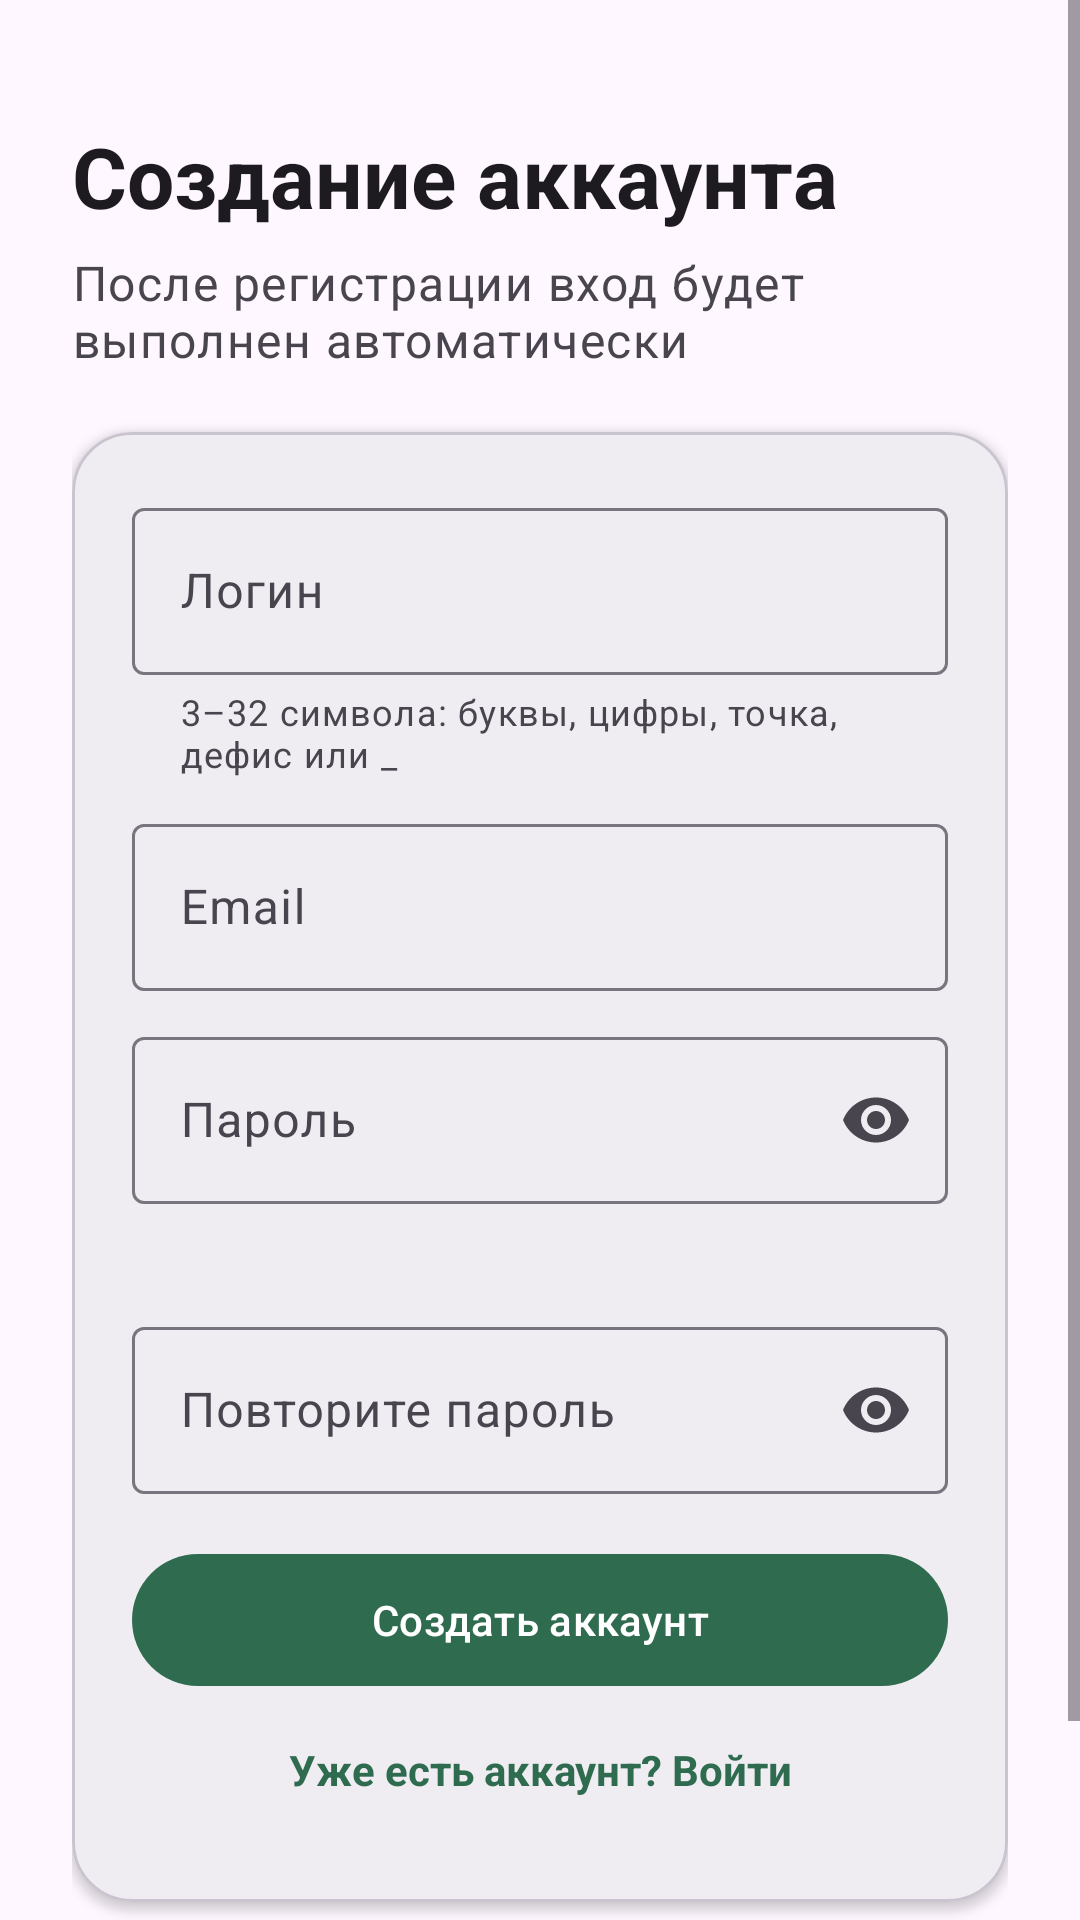

Layout XML and referenced resources for this Android screen:
<!-- AndroidManifest.xml: activity theme Theme.Agrocontrol -->
<!-- res/layout/activity_register.xml -->
<?xml version="1.0" encoding="utf-8"?>
<ScrollView xmlns:android="http://schemas.android.com/apk/res/android" xmlns:app="http://schemas.android.com/apk/res-auto"
    android:layout_width="match_parent" android:layout_height="match_parent" android:fillViewport="true" android:background="?attr/colorSurface">
    <LinearLayout android:layout_width="match_parent" android:layout_height="wrap_content" android:orientation="vertical" android:padding="24dp">
        <TextView android:layout_width="match_parent" android:layout_height="wrap_content" android:layout_marginTop="16dp" android:text="Создание аккаунта" android:textAppearance="?attr/textAppearanceHeadlineMedium" android:textStyle="bold" />
        <TextView android:layout_width="match_parent" android:layout_height="wrap_content" android:layout_marginTop="6dp" android:layout_marginBottom="20dp" android:text="После регистрации вход будет выполнен автоматически" android:textAppearance="?attr/textAppearanceBodyLarge" android:textColor="?attr/colorOnSurfaceVariant" />
        <com.google.android.material.card.MaterialCardView android:layout_width="match_parent" android:layout_height="wrap_content" app:cardCornerRadius="20dp" app:cardElevation="2dp">
            <LinearLayout android:layout_width="match_parent" android:layout_height="wrap_content" android:orientation="vertical" android:padding="20dp">
                <com.google.android.material.textfield.TextInputLayout android:id="@+id/tilUsername" style="@style/Widget.Material3.TextInputLayout.OutlinedBox" android:layout_width="match_parent" android:layout_height="wrap_content" android:hint="Логин" app:helperText="3–32 символа: буквы, цифры, точка, дефис или _">
                    <com.google.android.material.textfield.TextInputEditText android:id="@+id/etUsername" android:layout_width="match_parent" android:layout_height="wrap_content" android:imeOptions="actionNext" android:inputType="text" android:maxLength="32" android:maxLines="1" />
                </com.google.android.material.textfield.TextInputLayout>
                <com.google.android.material.textfield.TextInputLayout android:id="@+id/tilEmail" style="@style/Widget.Material3.TextInputLayout.OutlinedBox" android:layout_width="match_parent" android:layout_height="wrap_content" android:layout_marginTop="10dp" android:hint="Email">
                    <com.google.android.material.textfield.TextInputEditText android:id="@+id/etEmail" android:layout_width="match_parent" android:layout_height="wrap_content" android:imeOptions="actionNext" android:inputType="textEmailAddress" android:maxLines="1" />
                </com.google.android.material.textfield.TextInputLayout>
                <com.google.android.material.textfield.TextInputLayout android:id="@+id/tilPassword" style="@style/Widget.Material3.TextInputLayout.OutlinedBox" android:layout_width="match_parent" android:layout_height="wrap_content" android:layout_marginTop="10dp" android:hint="Пароль" app:endIconMode="password_toggle">
                    <com.google.android.material.textfield.TextInputEditText android:id="@+id/etPassword" android:layout_width="match_parent" android:layout_height="wrap_content" android:imeOptions="actionNext" android:inputType="textPassword" android:maxLines="1" />
                </com.google.android.material.textfield.TextInputLayout>
                <TextView android:id="@+id/tvPasswordRequirements" android:layout_width="match_parent" android:layout_height="wrap_content" android:layout_marginTop="8dp" android:textColor="?attr/colorOnSurfaceVariant" android:textSize="13sp" />
                <com.google.android.material.textfield.TextInputLayout android:id="@+id/tilConfirmPassword" style="@style/Widget.Material3.TextInputLayout.OutlinedBox" android:layout_width="match_parent" android:layout_height="wrap_content" android:layout_marginTop="10dp" android:hint="Повторите пароль" app:endIconMode="password_toggle">
                    <com.google.android.material.textfield.TextInputEditText android:id="@+id/etConfirmPassword" android:layout_width="match_parent" android:layout_height="wrap_content" android:imeOptions="actionDone" android:inputType="textPassword" android:maxLines="1" />
                </com.google.android.material.textfield.TextInputLayout>
                <TextView android:id="@+id/tvError" android:layout_width="match_parent" android:layout_height="wrap_content" android:layout_marginTop="12dp" android:accessibilityLiveRegion="polite" android:textColor="?attr/colorError" android:visibility="gone" />
                <com.google.android.material.button.MaterialButton android:id="@+id/btnRegister" android:layout_width="match_parent" android:layout_height="wrap_content" android:layout_marginTop="16dp" android:minHeight="52dp" android:text="Создать аккаунт" />
                <ProgressBar android:id="@+id/progressBar" android:layout_width="32dp" android:layout_height="32dp" android:layout_gravity="center" android:layout_marginTop="12dp" android:visibility="gone" />
                <TextView android:id="@+id/tvLoginLink" android:layout_width="match_parent" android:layout_height="48dp" android:gravity="center" android:text="Уже есть аккаунт? Войти" android:textColor="?attr/colorPrimary" android:textStyle="bold" android:clickable="true" android:focusable="true" />
            </LinearLayout>
        </com.google.android.material.card.MaterialCardView>
        <TextView android:id="@+id/tvServerSettings" android:layout_width="match_parent" android:layout_height="48dp" android:layout_marginTop="8dp" android:gravity="center" android:text="Настроить адрес сервера" android:textColor="?attr/colorPrimary" android:clickable="true" android:focusable="true" />
    </LinearLayout>
</ScrollView>
<!-- resources referenced by this layout -->
<resources>
  <style name="Theme.Agrocontrol" parent="Theme.Material3.DayNight.NoActionBar">
          <item name="colorPrimary">@color/agro_green</item>
          <item name="colorOnPrimary">@color/white</item>
          <item name="colorSecondary">@color/agro_ochre</item>
          <item name="colorOnSecondary">@color/white</item>
      </style>
  <color name="agro_green">#2F6B4F</color>
  <color name="white">#FFFFFFFF</color>
  <color name="agro_ochre">#8A5A24</color>
</resources>
